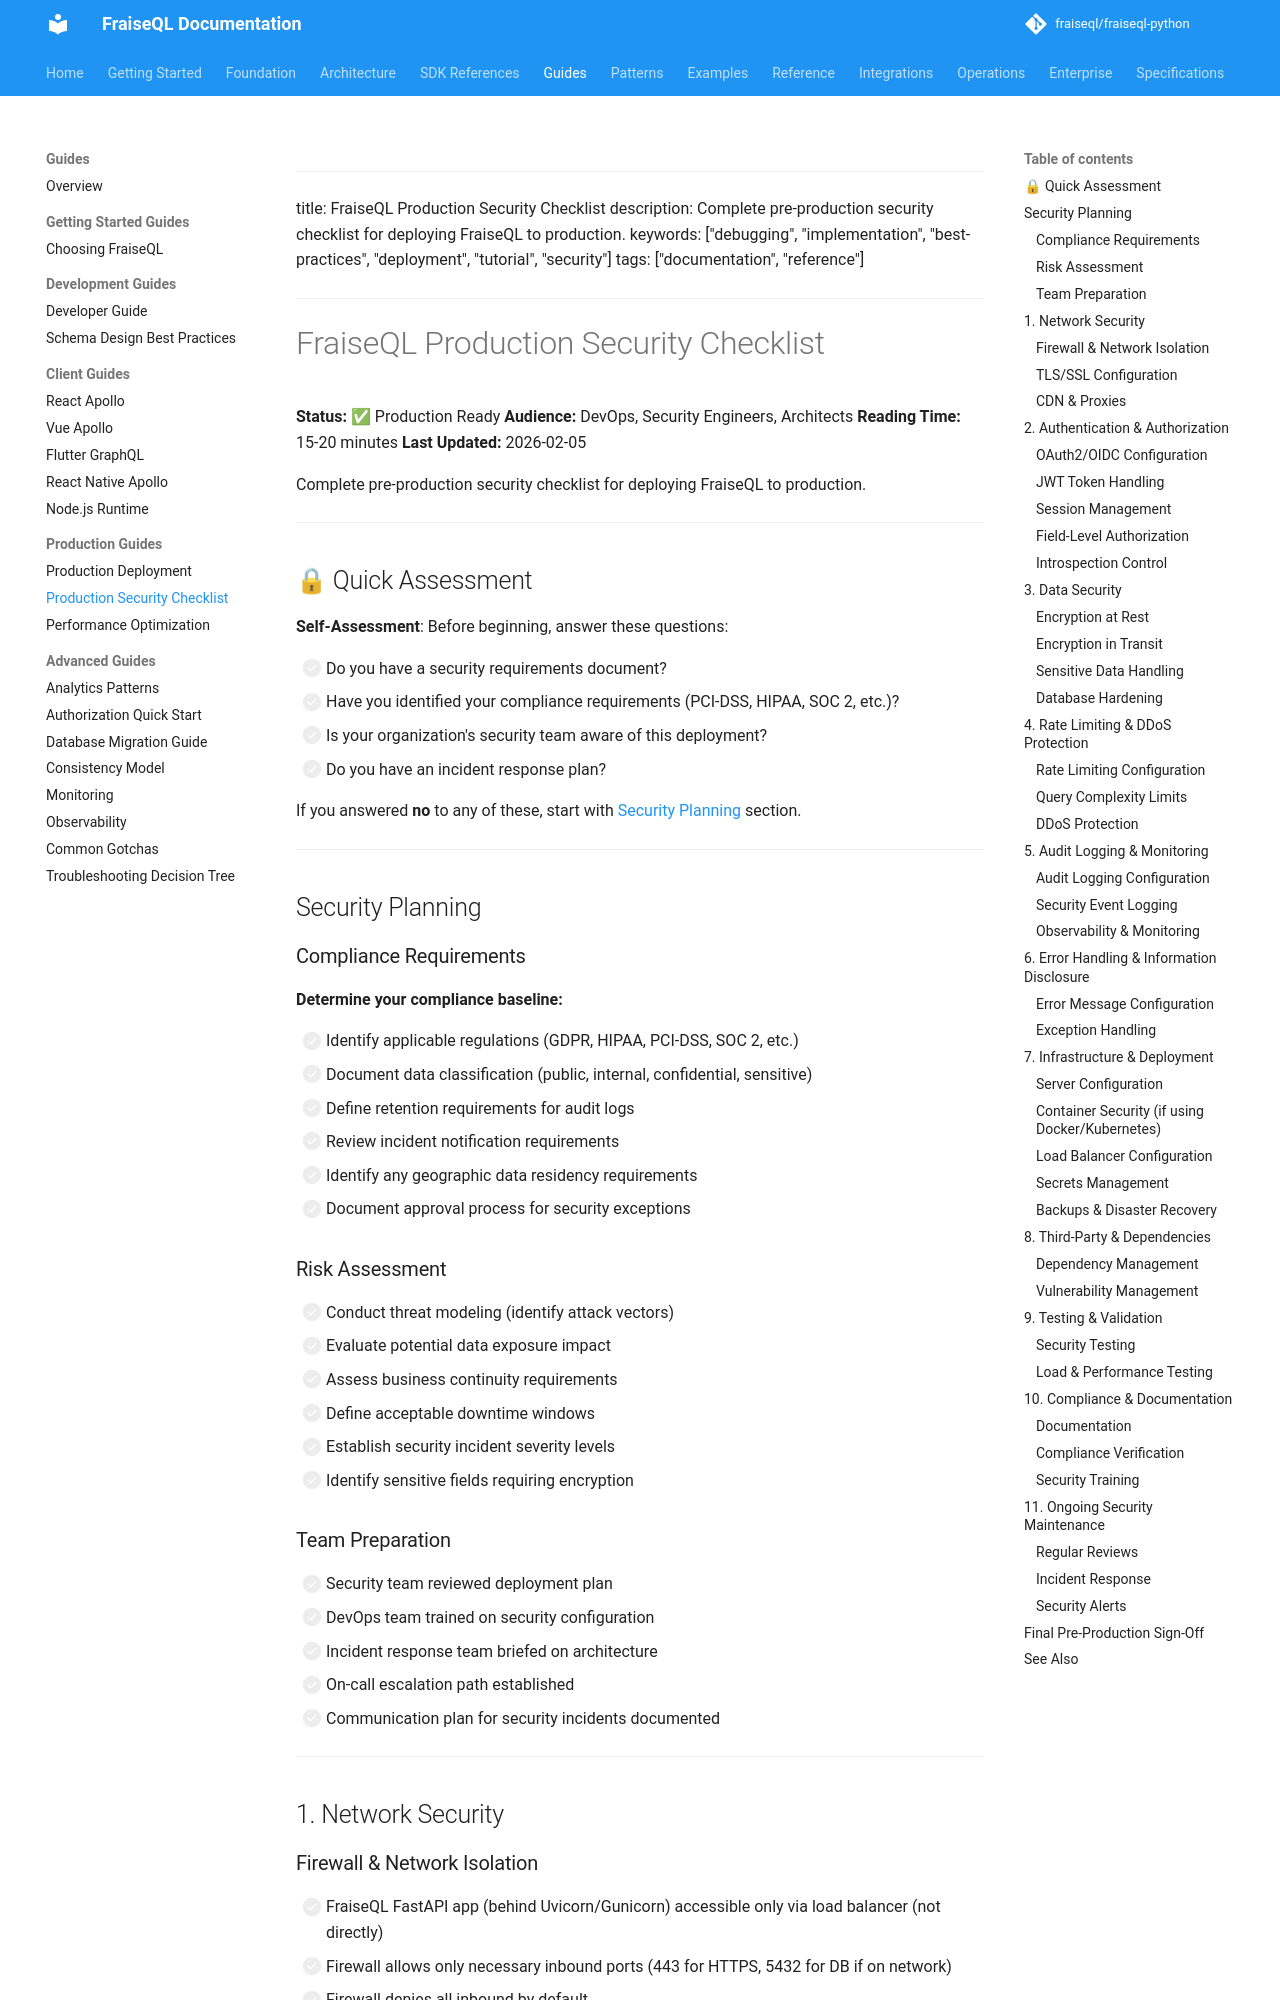

repository: fraiseql/fraiseql-python · page: guides/production-security-checklist/index.html · generator: mkdocs

<!-- Skip to main content -->
---

title: FraiseQL Production Security Checklist
description: Complete pre-production security checklist for deploying FraiseQL to production.
keywords: ["debugging", "implementation", "best-practices", "deployment", "tutorial", "security"]
tags: ["documentation", "reference"]
---

# FraiseQL Production Security Checklist

**Status:** ✅ Production Ready
**Audience:** DevOps, Security Engineers, Architects
**Reading Time:** 15-20 minutes
**Last Updated:** 2026-02-05

Complete pre-production security checklist for deploying FraiseQL to production.

---

## 🔒 Quick Assessment

**Self-Assessment**: Before beginning, answer these questions:

- [ ] Do you have a security requirements document?
- [ ] Have you identified your compliance requirements (PCI-DSS, HIPAA, SOC 2, etc.)?
- [ ] Is your organization's security team aware of this deployment?
- [ ] Do you have an incident response plan?

If you answered **no** to any of these, start with [Security Planning](#security-planning) section.

---

## Security Planning

### Compliance Requirements

**Determine your compliance baseline:**

- [ ] Identify applicable regulations (GDPR, HIPAA, PCI-DSS, SOC 2, etc.)
- [ ] Document data classification (public, internal, confidential, sensitive)
- [ ] Define retention requirements for audit logs
- [ ] Review incident notification requirements
- [ ] Identify any geographic data residency requirements
- [ ] Document approval process for security exceptions

### Risk Assessment

- [ ] Conduct threat modeling (identify attack vectors)
- [ ] Evaluate potential data exposure impact
- [ ] Assess business continuity requirements
- [ ] Define acceptable downtime windows
- [ ] Establish security incident severity levels
- [ ] Identify sensitive fields requiring encryption

### Team Preparation

- [ ] Security team reviewed deployment plan
- [ ] DevOps team trained on security configuration
- [ ] Incident response team briefed on architecture
- [ ] On-call escalation path established
- [ ] Communication plan for security incidents documented

---

## 1. Network Security
